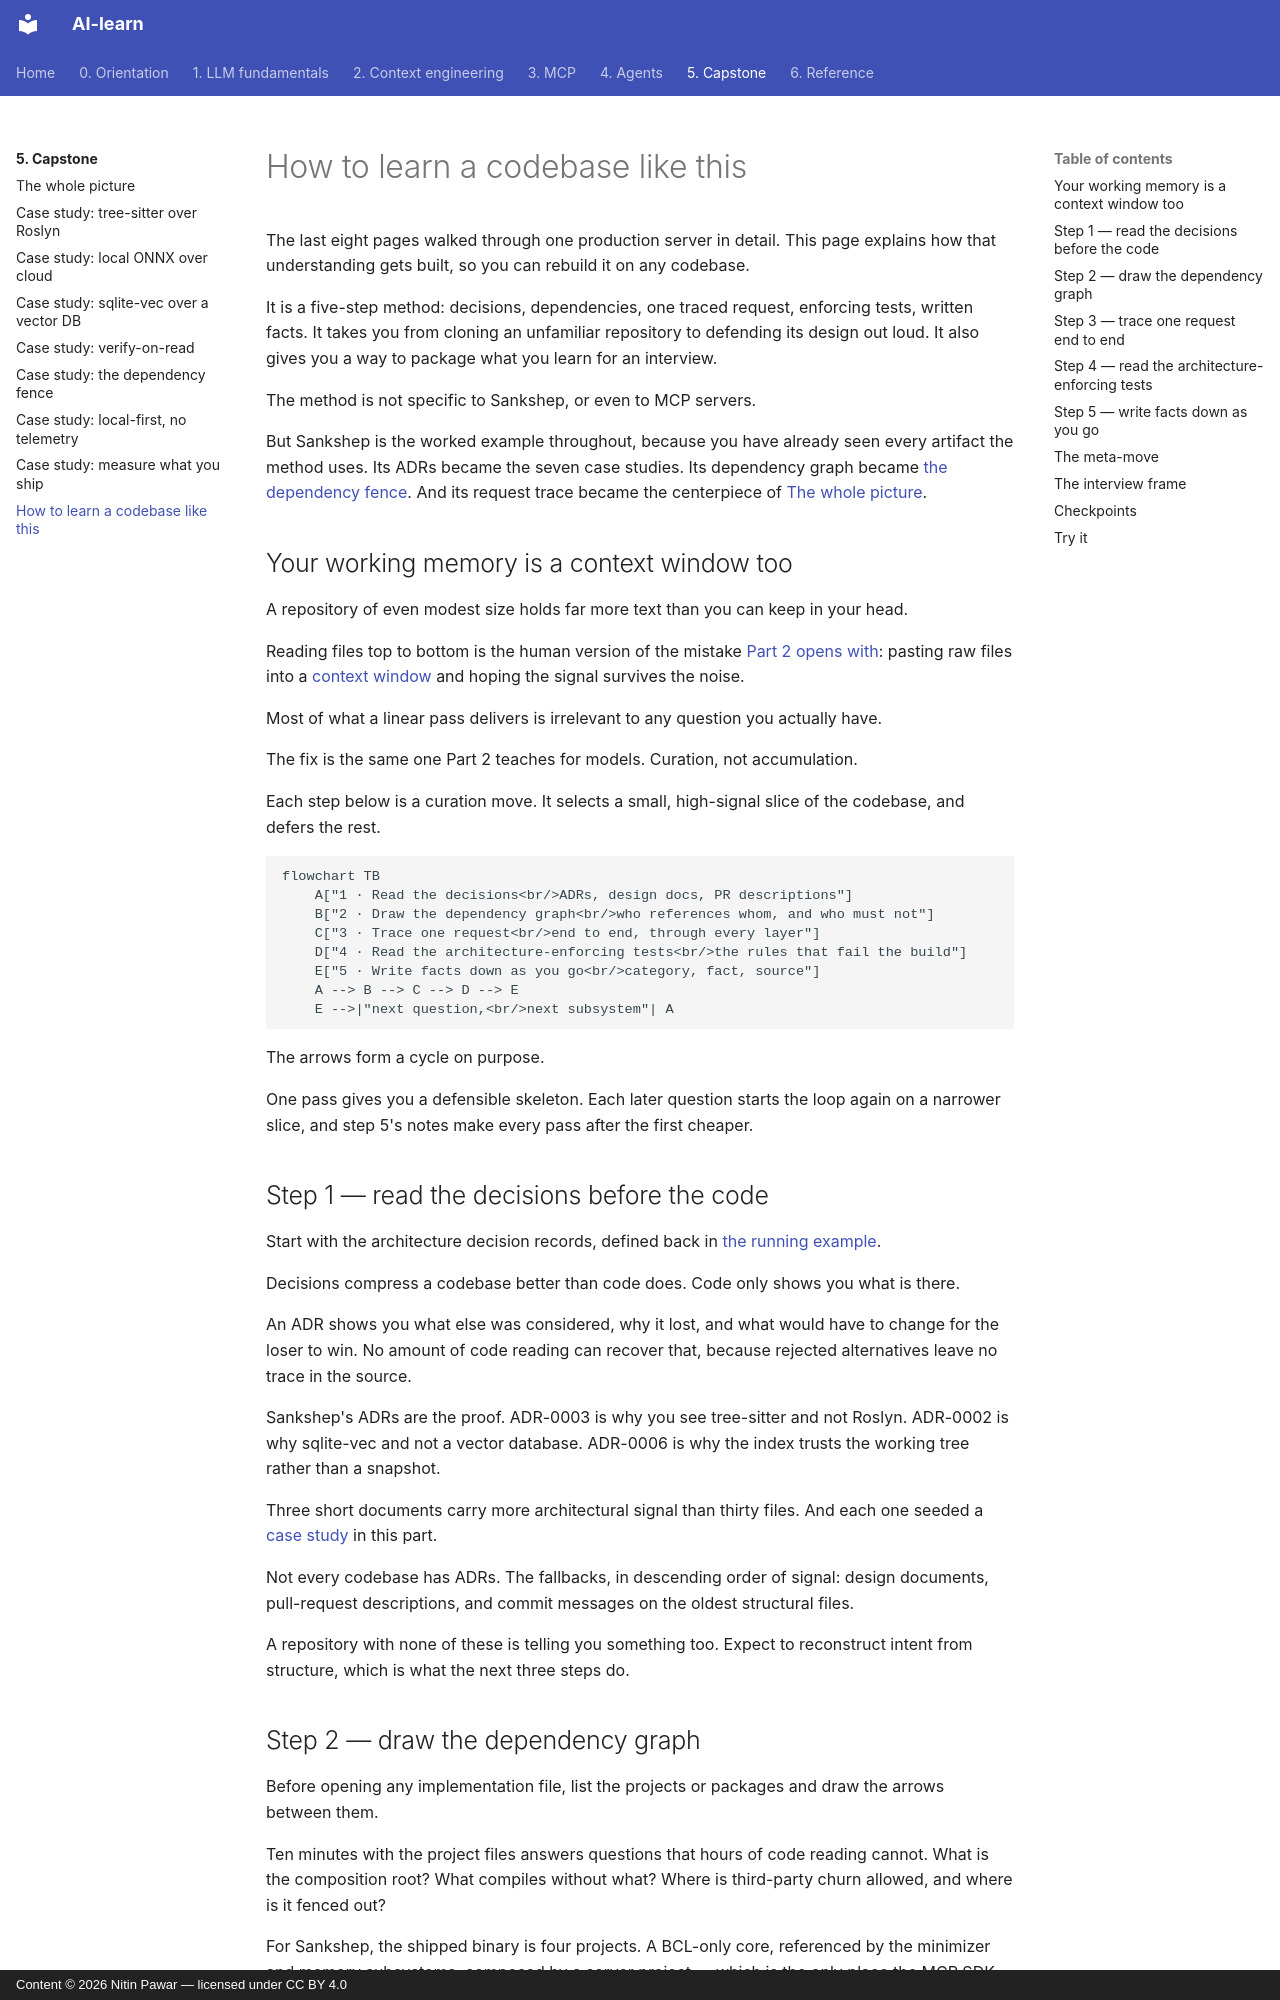

repository: nitinpawar28/AI-learn · page: part5-capstone/learning-a-codebase/index.html · generator: mkdocs · copyright: Content © 2026 Nitin Pawar — licensed under CC BY 4.0

# How to learn a codebase like this

The last eight pages walked through one production server in detail. This page explains how that understanding gets built, so you can rebuild it on any codebase.

It is a five-step method: decisions, dependencies, one traced request, enforcing tests, written facts. It takes you from cloning an unfamiliar repository to defending its design out loud. It also gives you a way to package what you learn for an interview.

The method is not specific to Sankshep, or even to MCP servers.

But Sankshep is the worked example throughout, because you have already seen every artifact the method uses. Its ADRs became the seven case studies. Its dependency graph became [the dependency fence](case-dependency-fence.md). And its request trace became the centerpiece of [The whole picture](architecture.md).

## Your working memory is a context window too

A repository of even modest size holds far more text than you can keep in your head.

Reading files top to bottom is the human version of the mistake [Part 2 opens with](../part2-context/why-raw-context-fails.md): pasting raw files into a [context window](../part1-fundamentals/context-windows.md) and hoping the signal survives the noise.

Most of what a linear pass delivers is irrelevant to any question you actually have.

The fix is the same one Part 2 teaches for models. Curation, not accumulation.

Each step below is a curation move. It selects a small, high-signal slice of the codebase, and defers the rest.

```mermaid
flowchart TB
    A["1 · Read the decisions<br/>ADRs, design docs, PR descriptions"]
    B["2 · Draw the dependency graph<br/>who references whom, and who must not"]
    C["3 · Trace one request<br/>end to end, through every layer"]
    D["4 · Read the architecture-enforcing tests<br/>the rules that fail the build"]
    E["5 · Write facts down as you go<br/>category, fact, source"]
    A --> B --> C --> D --> E
    E -->|"next question,<br/>next subsystem"| A
```

The arrows form a cycle on purpose.

One pass gives you a defensible skeleton. Each later question starts the loop again on a narrower slice, and step 5's notes make every pass after the first cheaper.

## Step 1 — read the decisions before the code

Start with the architecture decision records, defined back in [the running example](../part0-orientation/running-example.md).

Decisions compress a codebase better than code does. Code only shows you what is there.

An ADR shows you what else was considered, why it lost, and what would have to change for the loser to win. No amount of code reading can recover that, because rejected alternatives leave no trace in the source.

Sankshep's ADRs are the proof. ADR-0003 is why you see tree-sitter and not Roslyn. ADR-0002 is why sqlite-vec and not a vector database. ADR-0006 is why the index trusts the working tree rather than a snapshot.

Three short documents carry more architectural signal than thirty files. And each one seeded a [case study](index.md) in this part.

Not every codebase has ADRs. The fallbacks, in descending order of signal: design documents, pull-request descriptions, and commit messages on the oldest structural files.

A repository with none of these is telling you something too. Expect to reconstruct intent from structure, which is what the next three steps do.
